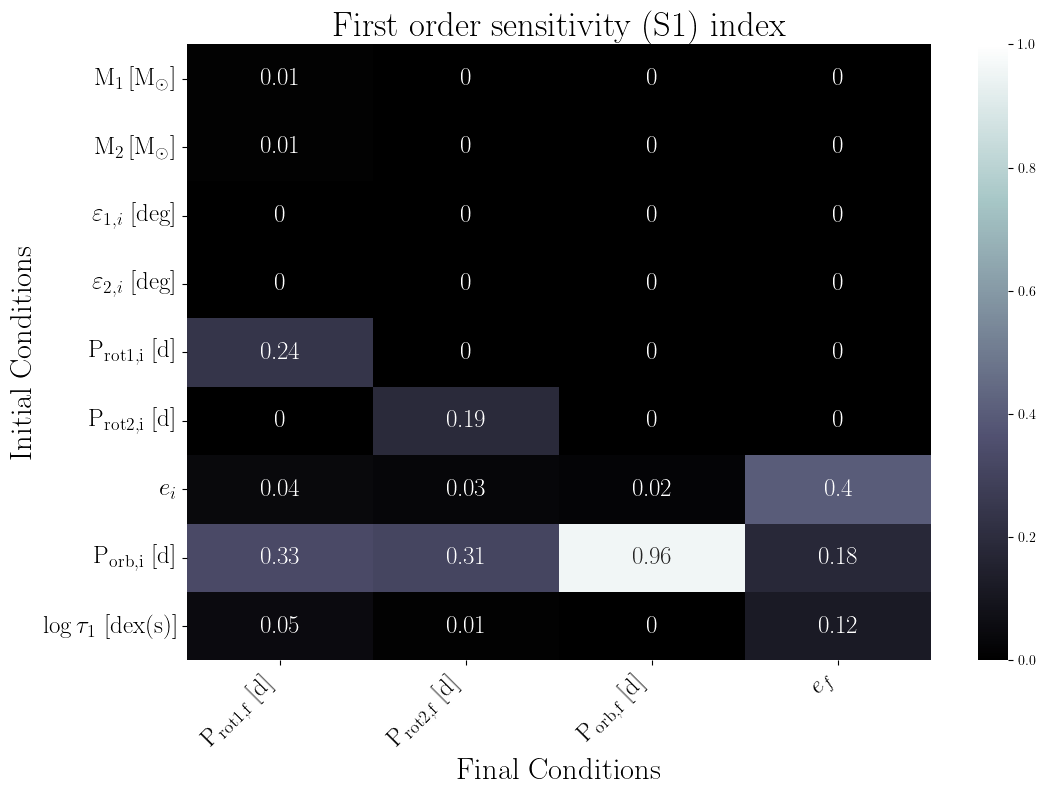

Data behind this chart, as committed beside it:
, $\rm P_{rot1,f}$ [d], $\rm P_{rot2,f}$ [d], $\rm P_{orb,f}$ [d], $e_f$
$\rm M_1 \,[M_{\odot}]$, 0.01, 0.0, 0.0, 0.0
$\rm M_2 \,[M_{\odot}]$, 0.01, 0.0, 0.0, 0.0
\rm $\varepsilon_{1,i}$ [deg], 0.0, 0.0, 0.0, 0.0
\rm $\varepsilon_{2,i}$ [deg], 0.0, 0.0, 0.0, 0.0
$\rm P_{rot1,i}$ [d], 0.24, 0.0, 0.0, 0.0
$\rm P_{rot2,i}$ [d], 0.0, 0.19, 0.0, 0.0
$e_i$, 0.04, 0.03, 0.02, 0.4
$\rm P_{orb,i}$ [d], 0.33, 0.31, 0.96, 0.18
$\rm \log\tau_1$ [dex(s)], 0.05, 0.01, 0.0, 0.12
